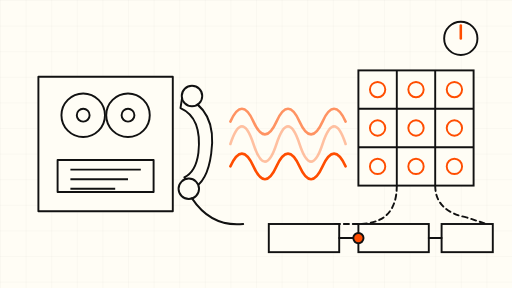
t = 0.00 s
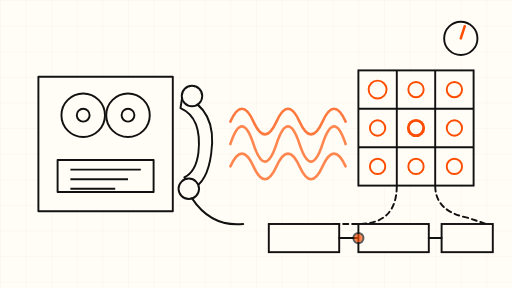
t = 1.50 s
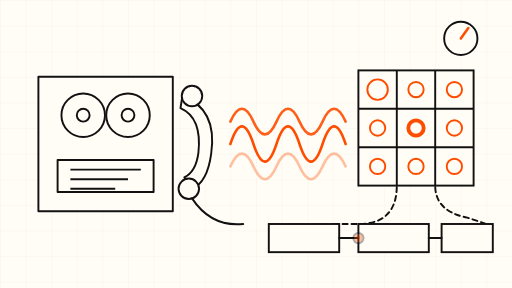
t = 3.00 s
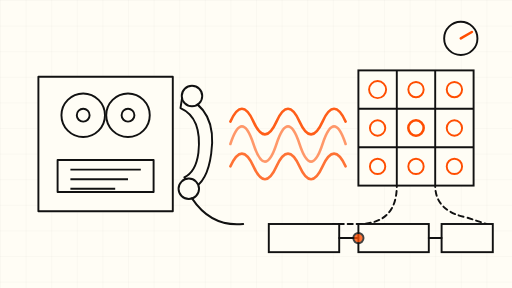
t = 5.00 s
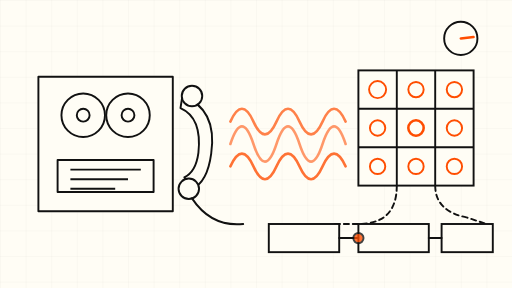
t = 7.00 s
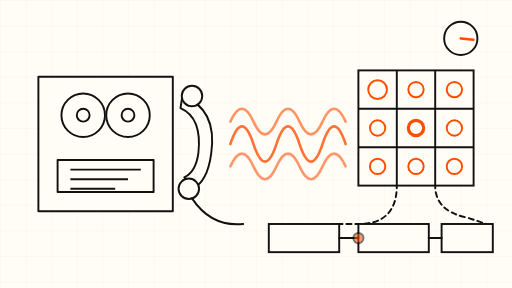
t = 8.00 s

The animated SVG that drew these frames (rendered in a browser with its animation timeline set to each time). Animation: 11 SMIL elements (animate=10,animateTransform=1); frames cover the first 8.00 s, repeats indefinitely.

<svg xmlns="http://www.w3.org/2000/svg" viewBox="0 0 800 450" role="img" aria-label="Animated schematic of a Vapi voice agent switchboard: sound waves travel from a telephone handset into a socket grid while patch cords pulse">
  <rect width="800" height="450" fill="#FFFDF5"/>
  <defs>
    <pattern id="grid" width="40" height="40" patternUnits="userSpaceOnUse">
      <path d="M 40 0 L 0 0 0 40" fill="none" stroke="#111111" stroke-opacity="0.08" stroke-width="1"/>
    </pattern>
  </defs>
  <rect width="800" height="450" fill="url(#grid)"/>

  <!-- switchboard console, left -->
  <g stroke="#111111" stroke-width="3" fill="none" stroke-linejoin="round">
    <rect x="60" y="120" width="210" height="210" fill="#FFFDF5"/>
    <circle cx="130" cy="180" r="34"/>
    <circle cx="130" cy="180" r="10"/>
    <circle cx="200" cy="180" r="34"/>
    <circle cx="200" cy="180" r="10"/>
    <rect x="90" y="250" width="150" height="50" fill="#FFFDF5"/>
    <line x1="110" y1="265" x2="220" y2="265"/>
    <line x1="110" y1="280" x2="200" y2="280"/>
    <line x1="110" y1="295" x2="180" y2="295"/>
  </g>
  <!-- handset -->
  <g stroke="#111111" stroke-width="3" fill="#FFFDF5" stroke-linejoin="round">
    <path d="M 285 150 q 55 20 45 90 q -6 45 -30 55 l -12 -18 q 18 -8 22 -38 q 6 -55 -28 -70 z"/>
    <circle cx="300" cy="150" r="16"/>
    <circle cx="295" cy="295" r="16"/>
  </g>
  <path d="M 300 310 q 30 45 80 40" fill="none" stroke="#111111" stroke-width="3" stroke-linecap="round"/>

  <!-- travelling sound waves -->
  <g fill="none" stroke="#FF4D00" stroke-width="4" stroke-linecap="round">
    <path d="M 360 225 q 18 -55 36 0 q 18 55 36 0 q 18 -55 36 0 q 18 55 36 0 q 18 -55 36 0">
      <animate attributeName="opacity" values="0.35;1;0.35" dur="6s" repeatCount="indefinite"/>
    </path>
    <path d="M 360 260 q 18 -40 36 0 q 18 40 36 0 q 18 -40 36 0 q 18 40 36 0 q 18 -40 36 0">
      <animate attributeName="opacity" values="1;0.35;1" dur="6s" repeatCount="indefinite"/>
    </path>
    <path d="M 360 190 q 18 -40 36 0 q 18 40 36 0 q 18 -40 36 0 q 18 40 36 0 q 18 -40 36 0">
      <animate attributeName="opacity" values="0.6;1;0.6" dur="8s" repeatCount="indefinite"/>
    </path>
  </g>

  <!-- socket grid, right -->
  <g stroke="#111111" stroke-width="3" fill="#FFFDF5">
    <rect x="560" y="110" width="180" height="180"/>
    <line x1="620" y1="110" x2="620" y2="290"/>
    <line x1="680" y1="110" x2="680" y2="290"/>
    <line x1="560" y1="170" x2="740" y2="170"/>
    <line x1="560" y1="230" x2="740" y2="230"/>
  </g>
  <g fill="none" stroke="#FF4D00" stroke-width="3">
    <circle cx="590" cy="140" r="12"><animate attributeName="r" values="12;16;12" dur="6s" repeatCount="indefinite"/></circle>
    <circle cx="650" cy="140" r="12"/>
    <circle cx="710" cy="140" r="12"/>
    <circle cx="590" cy="200" r="12"/>
    <circle cx="650" cy="200" r="12"><animate attributeName="stroke-width" values="3;6;3" dur="6s" repeatCount="indefinite"/></circle>
    <circle cx="710" cy="200" r="12"/>
    <circle cx="590" cy="260" r="12"/>
    <circle cx="650" cy="260" r="12"/>
    <circle cx="710" cy="260" r="12"/>
  </g>

  <!-- patch cords from board down to workflow blocks -->
  <g fill="none" stroke="#111111" stroke-width="3" stroke-linecap="round">
    <path d="M 620 290 q 0 60 -60 60 l -40 0">
      <animate attributeName="stroke-dashoffset" values="0;-120" dur="12s" repeatCount="indefinite"/>
      <animate attributeName="stroke-dasharray" values="8 6"/>
    </path>
    <path d="M 680 290 q 0 40 50 50 l 30 10">
      <animate attributeName="stroke-dashoffset" values="0;-100" dur="10s" repeatCount="indefinite"/>
      <animate attributeName="stroke-dasharray" values="8 6"/>
    </path>
  </g>

  <!-- workflow blocks, bottom -->
  <g stroke="#111111" stroke-width="3" fill="#FFFDF5">
    <rect x="420" y="350" width="110" height="44"/>
    <rect x="560" y="350" width="110" height="44"/>
    <rect x="690" y="350" width="80" height="44"/>
  </g>
  <g fill="none" stroke="#111111" stroke-width="3" stroke-linecap="round">
    <path d="M 530 372 h 30"/>
    <path d="M 670 372 h 20"/>
  </g>
  <!-- lit tool-call lamp -->
  <circle cx="560" cy="372" r="8" fill="#FF4D00" stroke="#111111" stroke-width="3">
    <animate attributeName="opacity" values="1;0.35;1" dur="6s" repeatCount="indefinite"/>
  </circle>
  <!-- slowly rotating dial -->
  <g transform="translate(720 60)">
    <circle r="26" fill="#FFFDF5" stroke="#111111" stroke-width="3"/>
    <line x1="0" y1="0" x2="0" y2="-20" stroke="#FF4D00" stroke-width="4" stroke-linecap="round">
      <animateTransform attributeName="transform" type="rotate" from="0" to="360" dur="30s" repeatCount="indefinite"/>
    </line>
  </g>
</svg>
